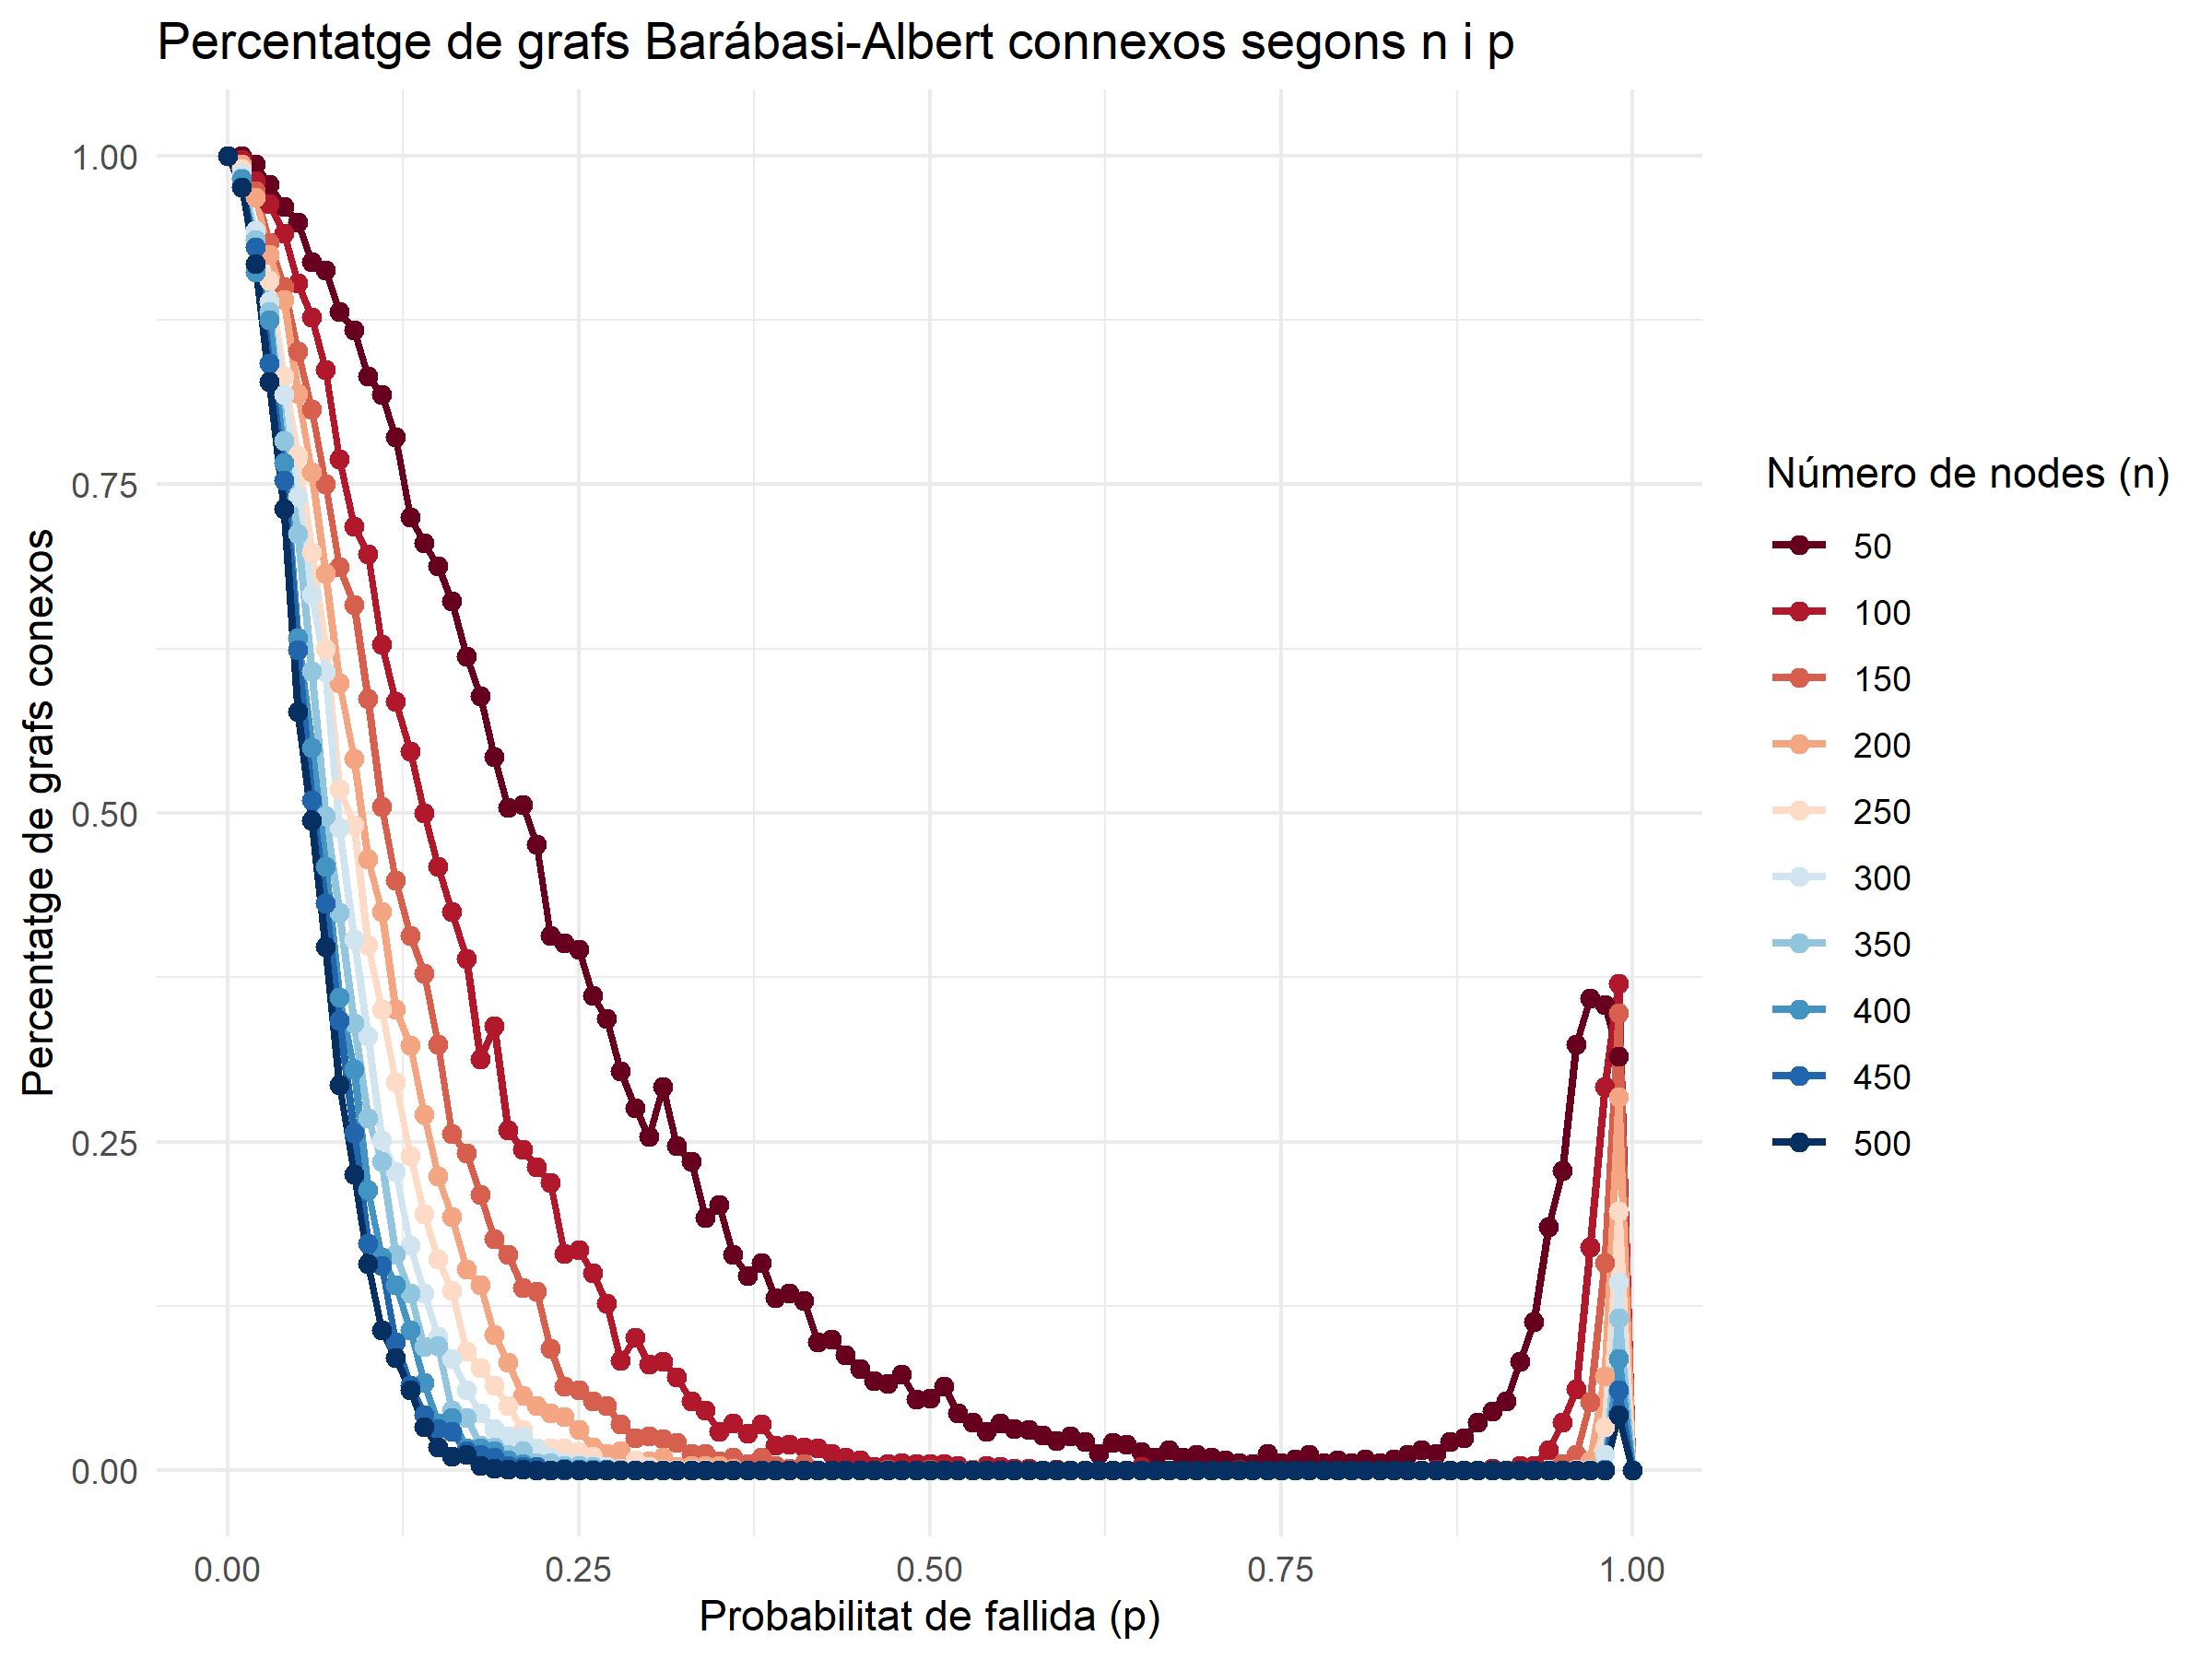

The data file committed next to this chart (first rows):
p; n; connectedGraphsPercentatge
0.000000; 50; 1
0.01; 50; 1
0.02; 50; 0.993
0.03; 50; 0.978
0.04; 50; 0.961
0.05; 50; 0.949
0.06; 50; 0.919
0.07; 50; 0.913
0.08; 50; 0.881
0.09; 50; 0.867
0.1; 50; 0.832
0.11; 50; 0.818
0.12; 50; 0.786
0.13; 50; 0.725
0.14; 50; 0.705
0.15; 50; 0.688
0.16; 50; 0.661
0.17; 50; 0.619
0.18; 50; 0.589
0.19; 50; 0.543
0.2; 50; 0.504
0.21; 50; 0.506
0.22; 50; 0.476
0.23; 50; 0.407
0.24; 50; 0.401
0.25; 50; 0.396
0.26; 50; 0.361
0.27; 50; 0.344
0.28; 50; 0.304
0.29; 50; 0.276
0.3; 50; 0.254
0.31; 50; 0.292
0.32; 50; 0.247
0.33; 50; 0.235
0.34; 50; 0.192
0.35; 50; 0.202
0.36; 50; 0.164
0.37; 50; 0.148
0.38; 50; 0.158
0.39; 50; 0.131
0.4; 50; 0.135
0.41; 50; 0.129
0.42; 50; 0.098
0.43; 50; 0.1
0.44; 50; 0.088
0.45; 50; 0.077
0.46; 50; 0.068
0.47; 50; 0.066
0.48; 50; 0.073
0.49; 50; 0.054
0.5; 50; 0.055
0.51; 50; 0.064
0.52; 50; 0.044
0.53; 50; 0.037
0.54; 50; 0.03
0.55; 50; 0.036
0.56; 50; 0.032
0.57; 50; 0.031
0.58; 50; 0.027
0.59; 50; 0.023
... 950 more rows
